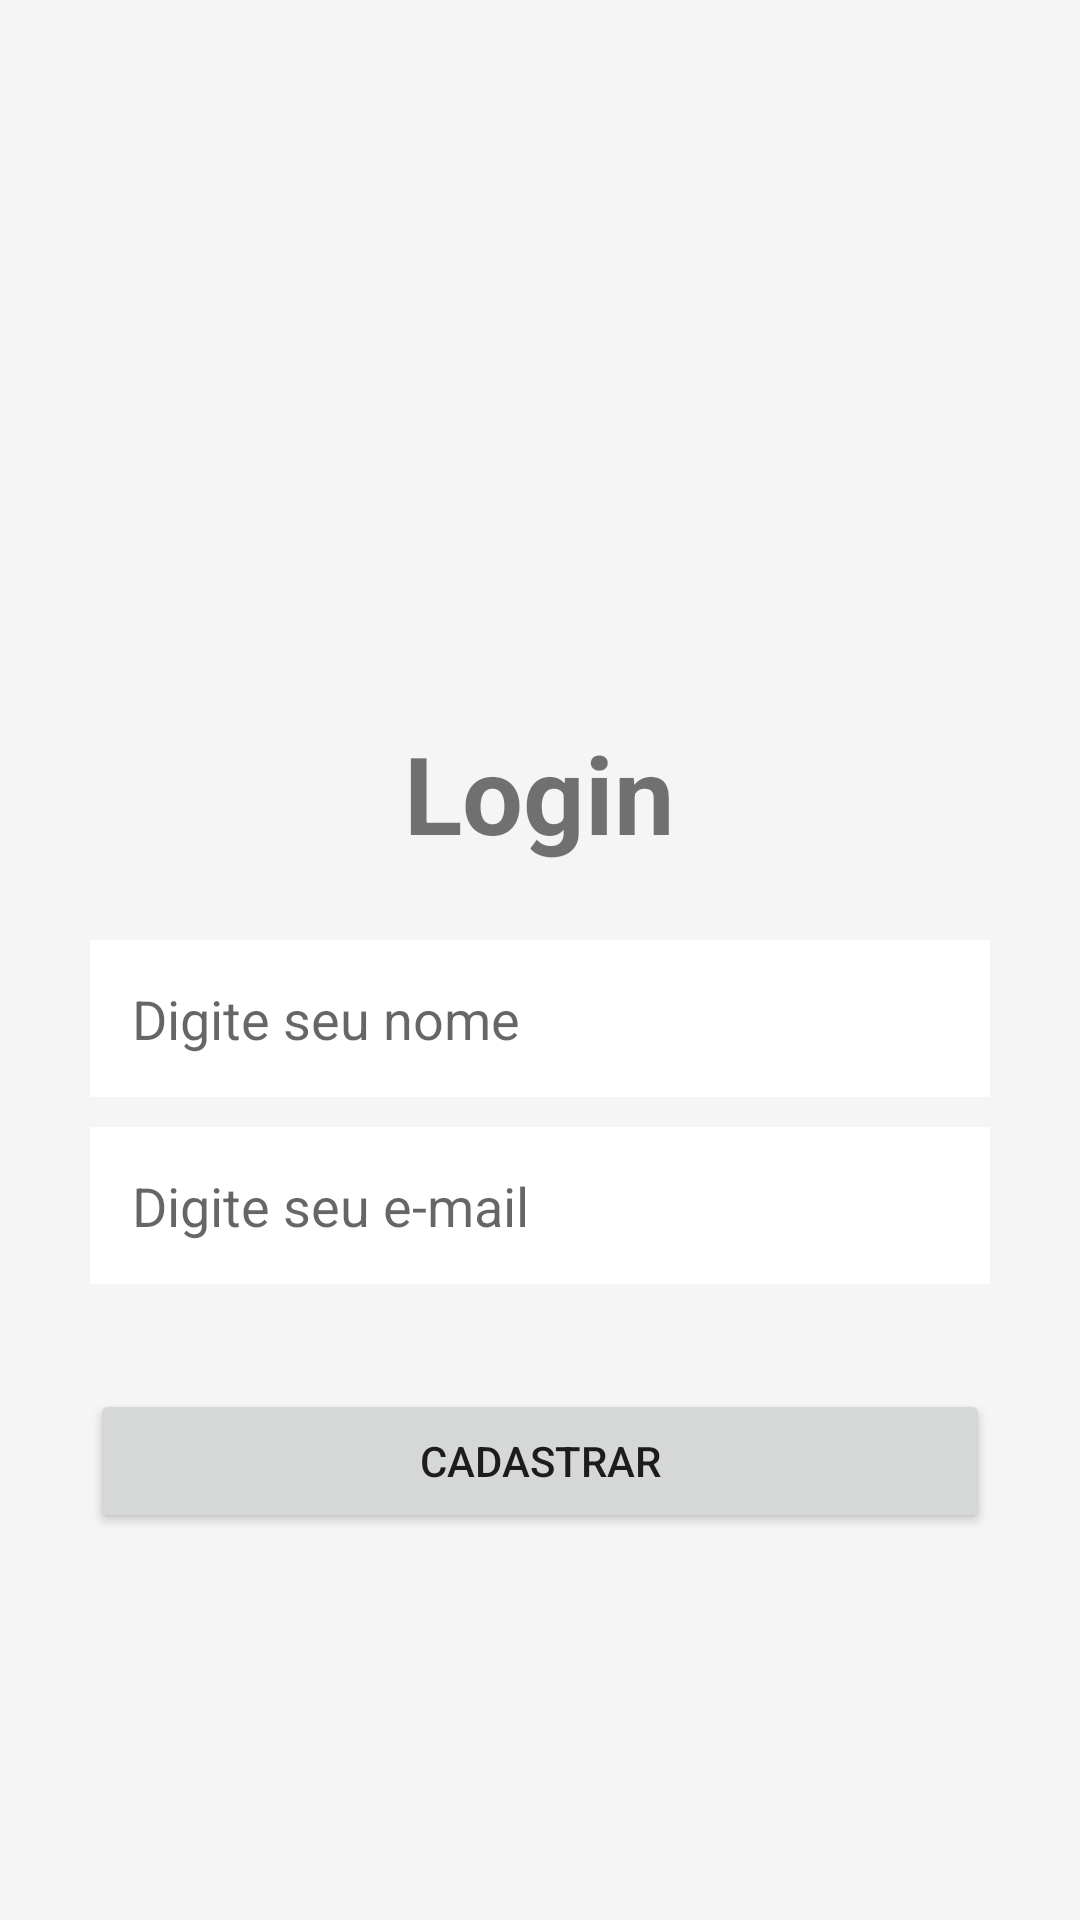

The Android layout XML behind this screen, and the referenced resources:
<!-- AndroidManifest.xml: application theme Theme.AppCompat.Light.NoActionBar -->
<!-- res/layout/activity_main.xml -->
<?xml version="1.0" encoding="utf-8"?>
<androidx.constraintlayout.widget.ConstraintLayout
    xmlns:android="http://schemas.android.com/apk/res/android"
    xmlns:app="http://schemas.android.com/apk/res-auto"
    xmlns:tools="http://schemas.android.com/tools"
    android:layout_width="match_parent"
    android:layout_height="match_parent"
    tools:context=".MainActivity">

    <LinearLayout
        android:id="@+id/layoutPrincipal"
        android:layout_width="0dp"
        android:layout_height="0dp"
        android:orientation="vertical"
        android:padding="30dp"
        android:gravity="center_horizontal"
        android:background="#F5F5F5"

        app:layout_constraintTop_toTopOf="parent"
        app:layout_constraintBottom_toBottomOf="parent"
        app:layout_constraintStart_toStartOf="parent"
        app:layout_constraintEnd_toEndOf="parent">

        <ImageView
            android:id="@+id/imgLogo"
            android:layout_width="250dp"
            android:layout_height="180dp"
            android:layout_marginBottom="30dp"
            android:scaleType="centerCrop"
            tools:ignore="ContentDescription" />

        <TextView
            android:id="@+id/txtTitulo"
            android:layout_width="wrap_content"
            android:layout_height="wrap_content"
            android:text="Login"
            android:textSize="36sp"
            android:textStyle="bold"
            android:layout_marginBottom="25dp"/>

        <EditText
            android:id="@+id/inputNome"
            android:layout_width="match_parent"
            android:layout_height="wrap_content"
            android:hint="Digite seu nome"
            android:maxLength="200"
            android:padding="14dp"
            android:layout_marginBottom="10dp"
            android:background="#FFFFFF"/>

        <EditText
            android:id="@+id/inputEmail"
            android:layout_width="match_parent"
            android:layout_height="wrap_content"
            android:hint="Digite seu e-mail"
            android:inputType="textEmailAddress"
            android:padding="14dp"
            android:layout_marginBottom="15dp"
            android:background="#FFFFFF"/>

        <Button
            android:id="@+id/btnEntrar"
            android:layout_width="match_parent"
            android:layout_height="wrap_content"
            android:text="Cadastrar"
            android:layout_marginTop="20dp"/>

    </LinearLayout>

</androidx.constraintlayout.widget.ConstraintLayout>
<!-- resources referenced by this layout -->
<resources>

</resources>
